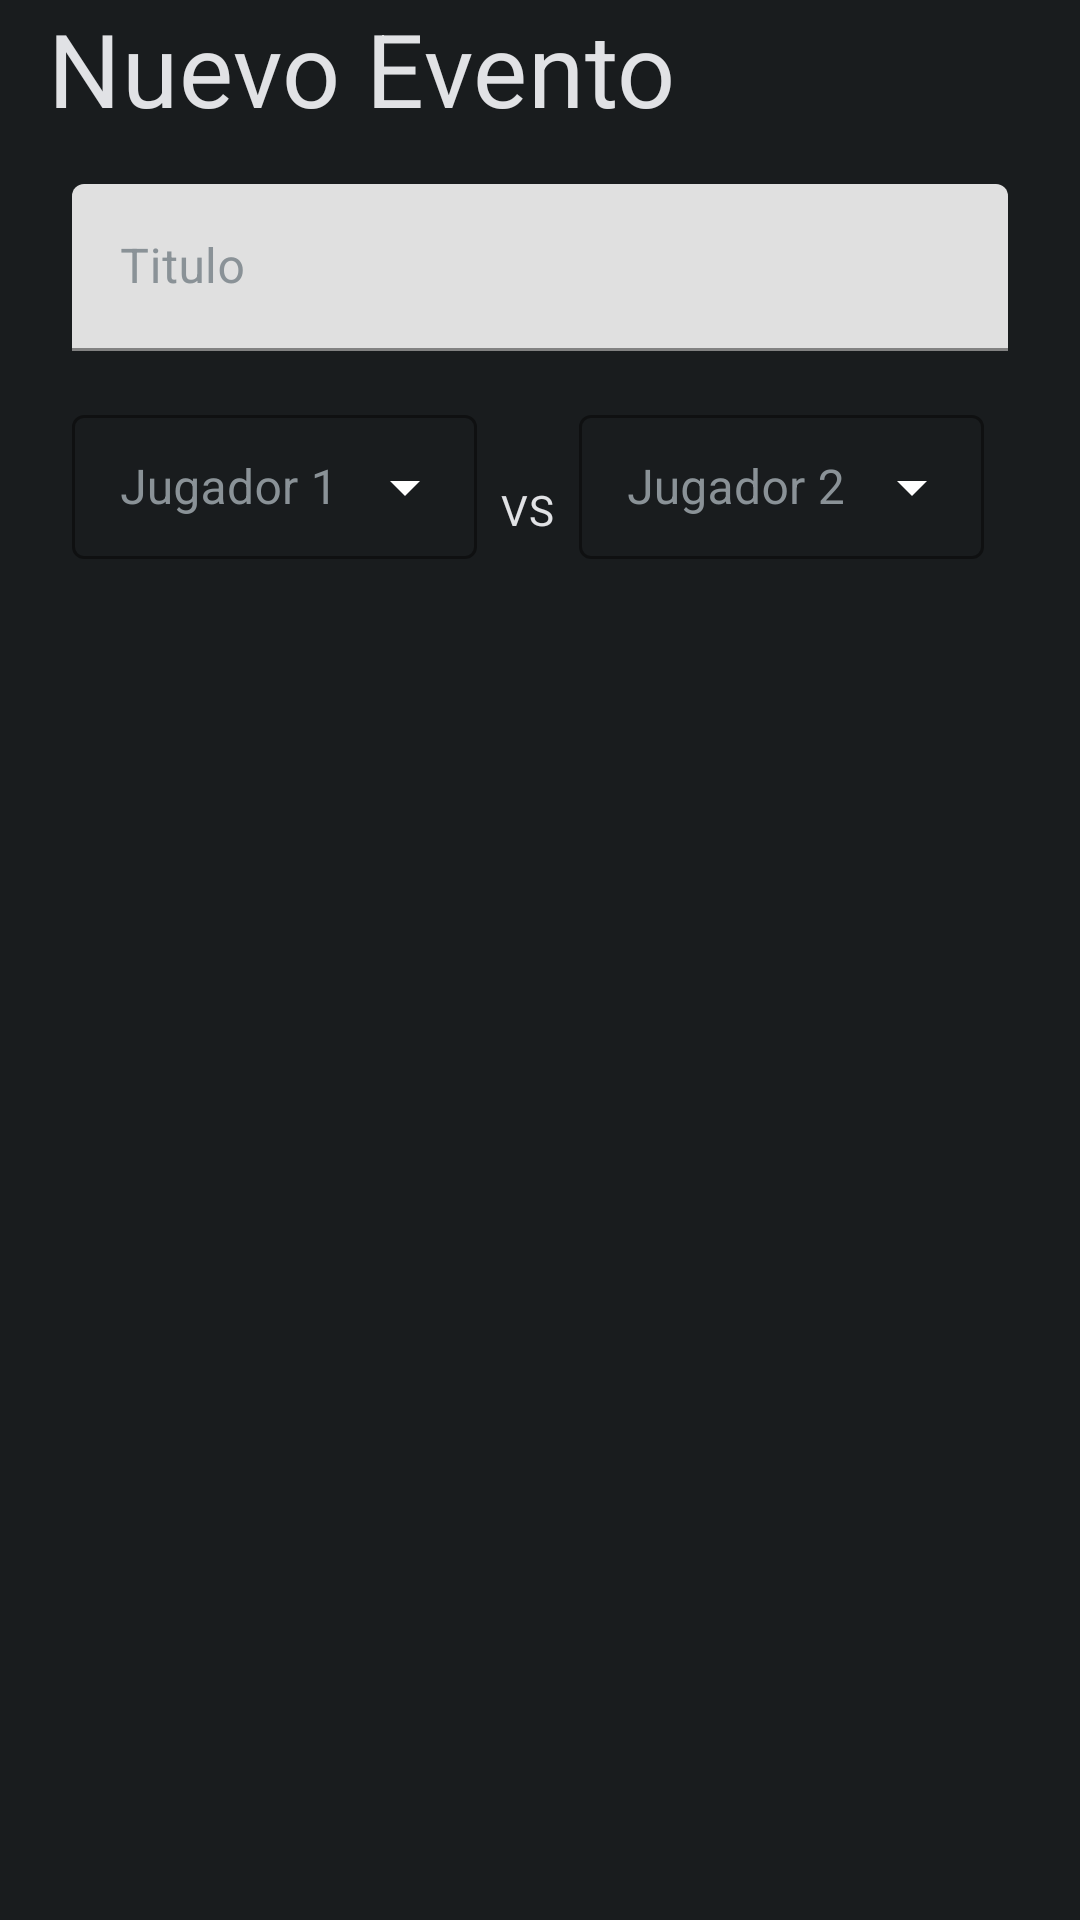

Android layout source for this screen:
<!-- AndroidManifest.xml: application theme Theme.BetBracket -->
<!-- res/layout/fragment_create_event.xml -->
<?xml version="1.0" encoding="utf-8"?>
<androidx.constraintlayout.widget.ConstraintLayout xmlns:android="http://schemas.android.com/apk/res/android"
    xmlns:app="http://schemas.android.com/apk/res-auto"
    xmlns:tools="http://schemas.android.com/tools"
    android:layout_width="match_parent"
    android:layout_height="match_parent"
    tools:context=".events.fragments.CreateEventFragment">

    <TextView
        android:id="@+id/title_text"
        style="@style/TextAppearance.MaterialComponents.Headline4"
        android:layout_width="0dp"
        android:layout_height="wrap_content"
        android:layout_marginHorizontal="@dimen/margin_medium"
        android:text="Nuevo Evento"
        android:textColor="@color/onBackground"
        app:layout_constraintEnd_toEndOf="parent"
        app:layout_constraintStart_toStartOf="parent"
        app:layout_constraintTop_toTopOf="parent" />

    <com.google.android.material.textfield.TextInputLayout
        android:id="@+id/event_title_input_layout"
        style="@style/TextInputLayout.BetBracket"
        android:layout_width="0dp"
        android:layout_height="wrap_content"
        android:layout_marginHorizontal="@dimen/margin_small"
        android:layout_marginTop="@dimen/margin_medium"
        android:hint="Titulo"
        android:textColor="@color/onBackground"
        android:textColorHint="@color/outline"
        app:layout_constraintEnd_toEndOf="@id/title_text"
        app:layout_constraintStart_toStartOf="@id/title_text"
        app:layout_constraintTop_toBottomOf="@id/title_text"
        app:passwordToggleEnabled="false">

        <com.google.android.material.textfield.TextInputEditText
            android:id="@+id/event_title_input"
            android:layout_width="match_parent"
            android:layout_height="match_parent"
            android:textColor="@color/onBackground" />
    </com.google.android.material.textfield.TextInputLayout>

    <com.google.android.material.textfield.TextInputLayout
        android:id="@+id/player_1_select"
        style="@style/Widget.MaterialComponents.TextInputLayout.OutlinedBox.Dense.ExposedDropdownMenu"
        android:layout_width="0dp"
        android:layout_height="wrap_content"
        android:layout_marginHorizontal="@dimen/margin_small"
        android:layout_marginTop="@dimen/margin_medium"
        android:hint="Jugador 1"
        android:textColor="@color/onBackground"
        android:textColorHint="@color/outline"
        app:boxStrokeColor="@color/text_input_box_color"
        app:layout_constraintEnd_toStartOf="@id/versus_text"
        app:layout_constraintStart_toStartOf="@id/title_text"
        app:layout_constraintTop_toBottomOf="@id/event_title_input_layout"
        app:passwordToggleEnabled="false"
        app:errorEnabled="true">

        <com.google.android.material.textfield.MaterialAutoCompleteTextView
            android:id="@+id/player_1_input"
            android:layout_width="match_parent"
            android:layout_height="match_parent"
            android:inputType="none"
            android:textColor="@color/onBackground" />
    </com.google.android.material.textfield.TextInputLayout>

    <TextView
        android:id="@+id/versus_text"
        style="@style/TextAppearance.MaterialComponents.Body2"
        android:layout_width="wrap_content"
        android:layout_height="wrap_content"
        android:text="VS"
        app:layout_constraintBottom_toBottomOf="@+id/player_1_select"
        app:layout_constraintEnd_toStartOf="@+id/player_2_select"
        app:layout_constraintStart_toEndOf="@+id/player_1_select"
        app:layout_constraintTop_toTopOf="@+id/player_1_select" />

    <com.google.android.material.textfield.TextInputLayout
        android:id="@+id/player_2_select"
        style="@style/Widget.MaterialComponents.TextInputLayout.OutlinedBox.Dense.ExposedDropdownMenu"
        android:layout_width="0dp"
        android:layout_height="wrap_content"
        android:layout_marginHorizontal="@dimen/margin_small"
        android:layout_marginTop="@dimen/margin_medium"
        android:hint="Jugador 2"
        android:textColor="@color/onBackground"
        android:textColorHint="@color/outline"
        app:boxStrokeColor="@color/text_input_box_color"
        app:layout_constraintEnd_toEndOf="@id/event_title_input_layout"
        app:layout_constraintStart_toEndOf="@id/versus_text"
        app:layout_constraintTop_toBottomOf="@id/event_title_input_layout"
        app:passwordToggleEnabled="false">

        <AutoCompleteTextView
            android:id="@+id/player_2_input"
            android:layout_width="match_parent"
            android:layout_height="match_parent"
            android:inputType="none"
            android:textColor="@color/onBackground" />
    </com.google.android.material.textfield.TextInputLayout>


</androidx.constraintlayout.widget.ConstraintLayout>
<!-- resources referenced by this layout -->
<resources>
  <color name="onBackground">#E1E2E5</color>
  <color name="outline">#8A9297</color>
  <dimen name="margin_medium">16dp</dimen>
  <dimen name="margin_small">8dp</dimen>
  <style name="Theme.BetBracket" parent="Theme.MaterialComponents.Light.NoActionBar">
          
          <item name="colorPrimary">@color/colorPrimary</item>
          <item name="colorPrimaryDark">@color/colorPrimaryDark</item>
          <item name="colorAccent">@color/colorAccent</item>
          <item name="android:textColorPrimary">@color/textColorPrimary</item>
          <item name="android:colorBackground">@color/colorAccent</item>
          <item name="font">@font/noto_sans</item>
      </style>
  <color name="colorPrimary">#70D2FF</color>
  <color name="colorPrimaryDark">#003547</color>
  <color name="colorAccent">#191C1E</color>
  <color name="textColorPrimary">#E1E2E5</color>
</resources>
